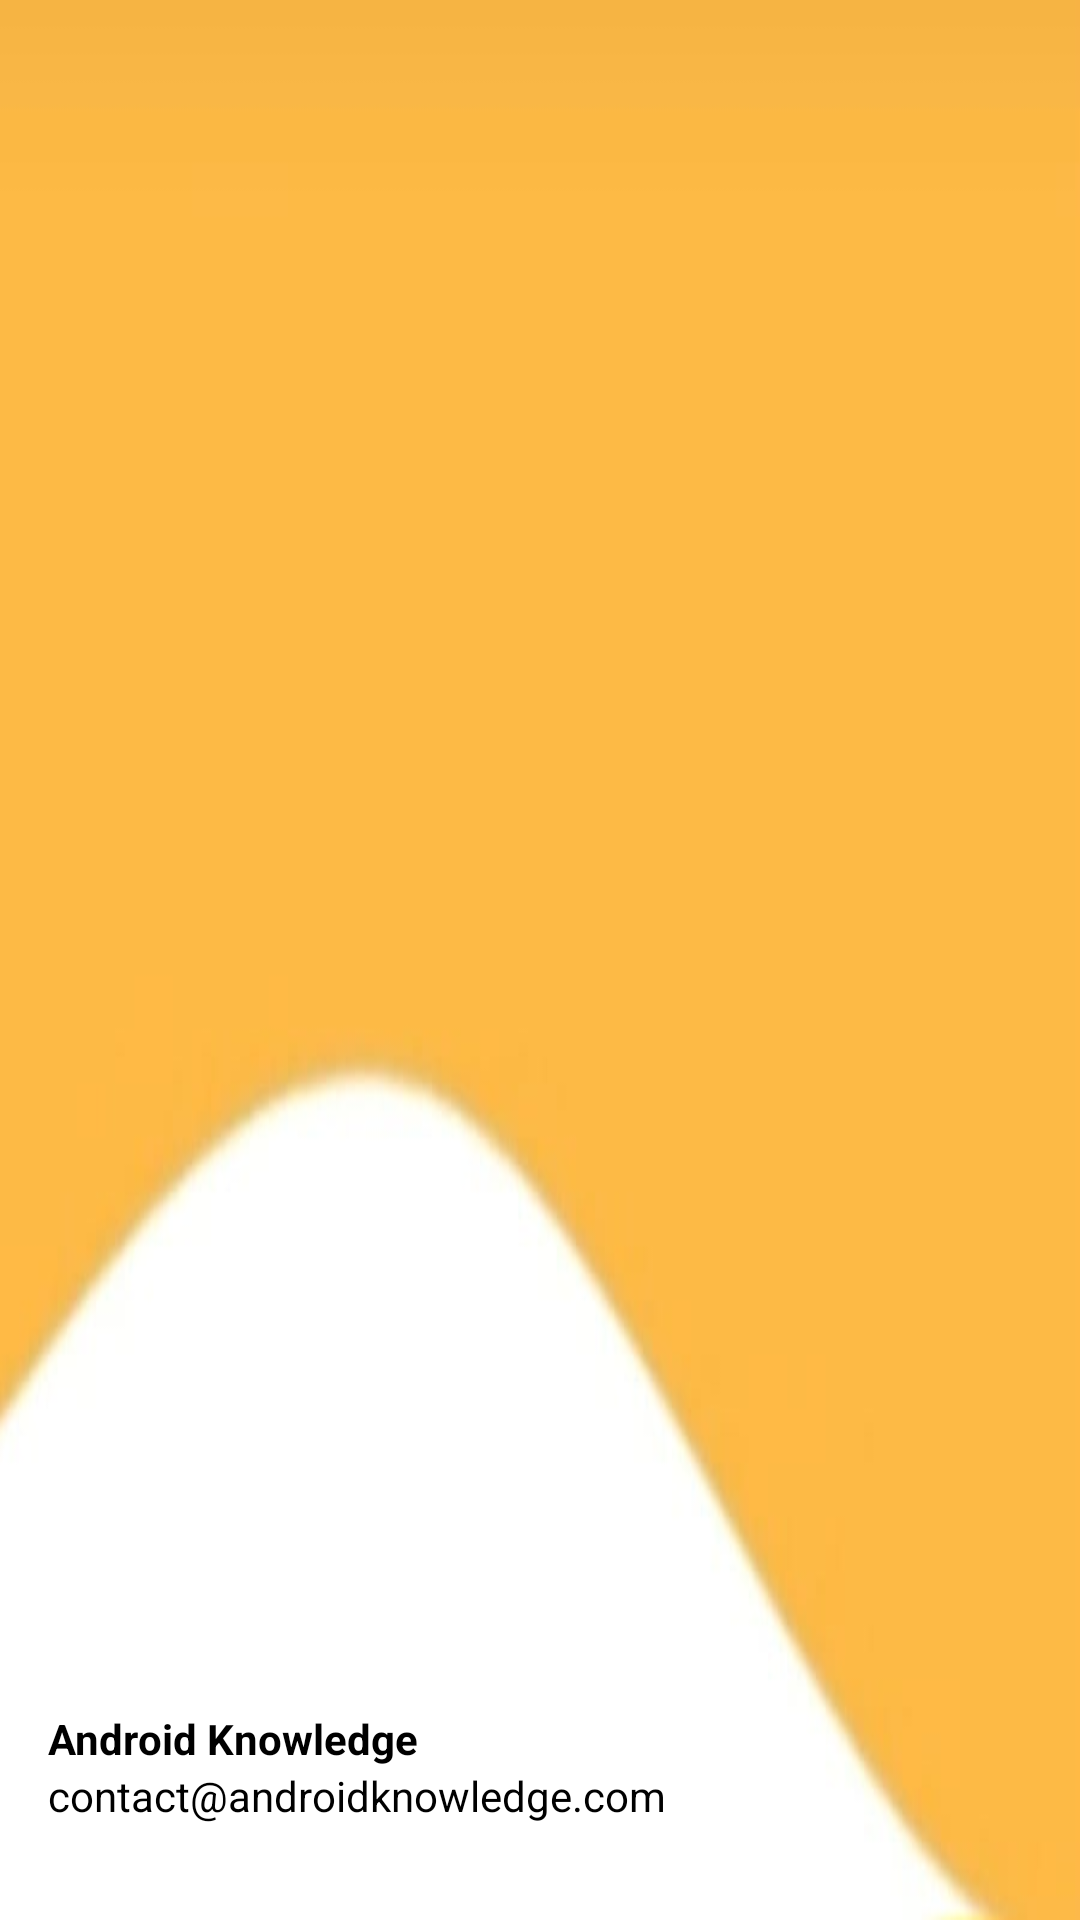

Write the Android layout XML for this screen, with the resource values it uses.
<!-- AndroidManifest.xml: application theme AppTheme -->
<!-- res/layout/nav_header.xml -->
<?xml version="1.0" encoding="utf-8"?>
<LinearLayout
    xmlns:android="http://schemas.android.com/apk/res/android"
    xmlns:tools="http://schemas.android.com/tools"
    android:orientation="vertical"
    android:layout_width="match_parent"
    android:layout_height="220dp"
    android:gravity="bottom"
    android:padding="16dp"

    android:background="@drawable/headerbkg"
    android:theme="@style/ThemeOverlay.AppCompat.Dark">

    <ImageView
        android:id="@+id/profilePic"
        android:layout_width="80dp"
        android:layout_height="80dp"
        android:layout_marginTop="10dp"
        android:adjustViewBounds="true"
        android:clickable="true"
        android:onClick="onProfilePicClick"
        android:scaleType="fitCenter"
        android:src="@drawable/aklogo"
        tools:ignore="SpeakableTextPresentCheck" />

    <TextView
        android:id="@+id/usernameTextView"
        android:layout_width="wrap_content"
        android:layout_height="wrap_content"
        android:text="Android Knowledge"
        android:textColor="@color/black"
        android:textStyle="bold"/>

    <TextView
        android:id="@+id/emailTextView"
        android:layout_width="wrap_content"
        android:layout_height="wrap_content"
        android:text="contact@androidknowledge.com"
        android:textColor="@color/black"
        android:textSize="14sp"

        android:layout_marginBottom="16dp"/>

</LinearLayout>
<!-- resources referenced by this layout -->
<resources>
  <color name="black">#FF000000</color>
  <!-- drawable headerbkg: jpg bitmap (drawable, 8586 bytes) -->
  <style name="AppTheme" parent="Theme.MaterialComponents.Light.NoActionBar">
          
          
          <item name="android:statusBarColor">@color/statusBarColor</item>
  
  
  
      </style>
  <color name="statusBarColor">#FEAC18</color>
</resources>
